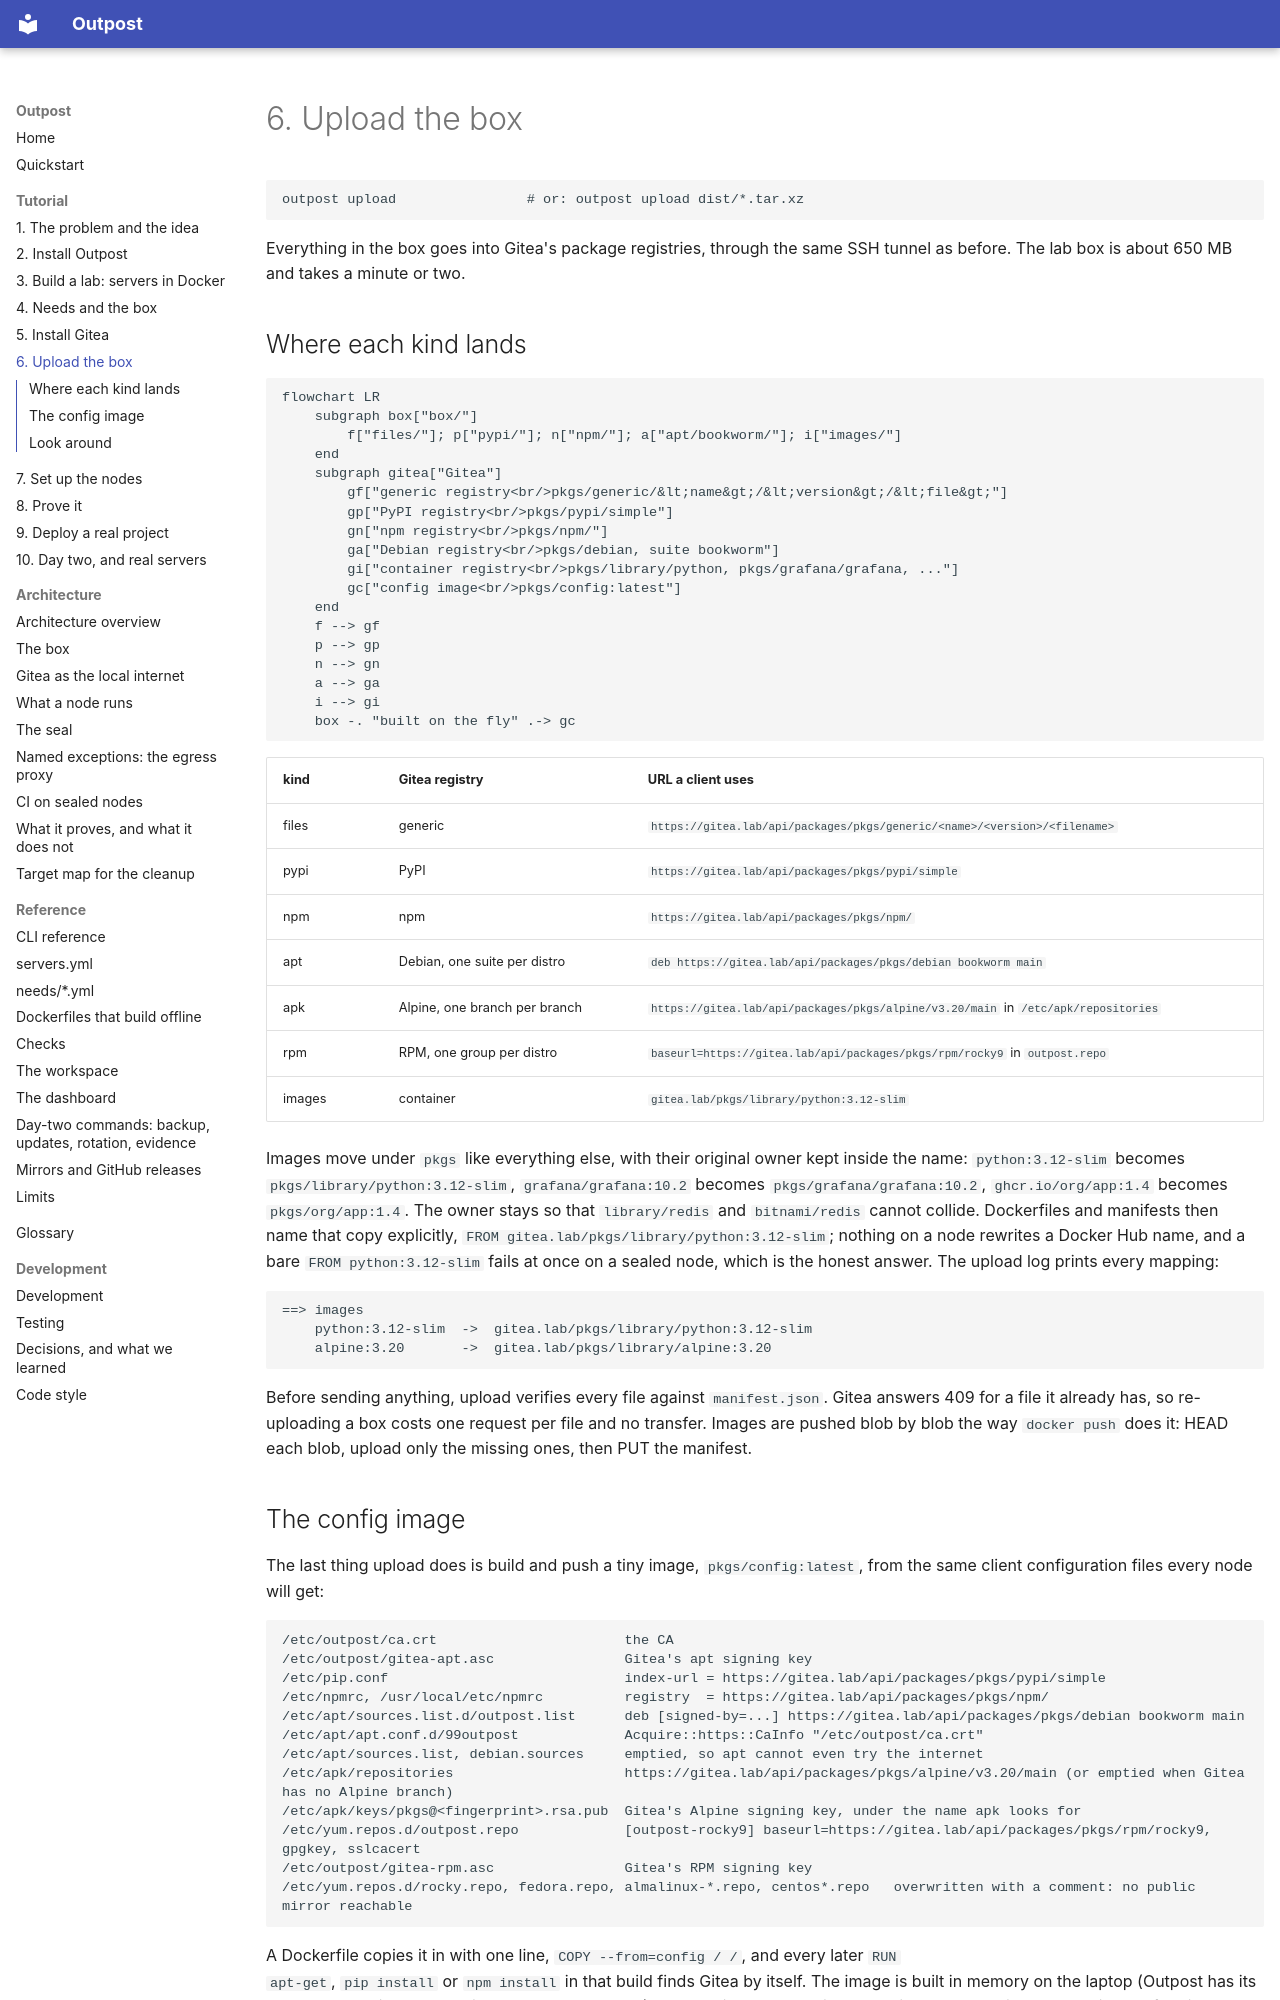

repository: bshadmehr98/outpost · page: tutorial/06-upload/index.html · generator: mkdocs

# 6. Upload the box

```
outpost upload                # or: outpost upload dist/*.tar.xz
```

Everything in the box goes into Gitea's package registries, through the same SSH tunnel as
before. The lab box is about 650 MB and takes a minute or two.

## Where each kind lands

```mermaid
flowchart LR
    subgraph box["box/"]
        f["files/"]; p["pypi/"]; n["npm/"]; a["apt/bookworm/"]; i["images/"]
    end
    subgraph gitea["Gitea"]
        gf["generic registry<br/>pkgs/generic/&lt;name&gt;/&lt;version&gt;/&lt;file&gt;"]
        gp["PyPI registry<br/>pkgs/pypi/simple"]
        gn["npm registry<br/>pkgs/npm/"]
        ga["Debian registry<br/>pkgs/debian, suite bookworm"]
        gi["container registry<br/>pkgs/library/python, pkgs/grafana/grafana, ..."]
        gc["config image<br/>pkgs/config:latest"]
    end
    f --> gf
    p --> gp
    n --> gn
    a --> ga
    i --> gi
    box -. "built on the fly" .-> gc
```

| kind | Gitea registry | URL a client uses |
|---|---|---|
| files | generic | `https://gitea.lab/api/packages/pkgs/generic/<name>/<version>/<filename>` |
| pypi | PyPI | `https://gitea.lab/api/packages/pkgs/pypi/simple` |
| npm | npm | `https://gitea.lab/api/packages/pkgs/npm/` |
| apt | Debian, one suite per distro | `deb https://gitea.lab/api/packages/pkgs/debian bookworm main` |
| apk | Alpine, one branch per branch | `https://gitea.lab/api/packages/pkgs/alpine/v3.20/main` in `/etc/apk/repositories` |
| rpm | RPM, one group per distro | `baseurl=https://gitea.lab/api/packages/pkgs/rpm/rocky9` in `outpost.repo` |
| images | container | `gitea.lab/pkgs/library/python:3.12-slim` |

Images move under `pkgs` like everything else, with their original owner kept inside the
name: `python:3.12-slim` becomes `pkgs/library/python:3.12-slim`, `grafana/grafana:10.2`
becomes `pkgs/grafana/grafana:10.2`, `ghcr.io/org/app:1.4` becomes `pkgs/org/app:1.4`. The
owner stays so that `library/redis` and `bitnami/redis` cannot collide. Dockerfiles and
manifests then name that copy explicitly, `FROM gitea.lab/pkgs/library/python:3.12-slim`;
nothing on a node rewrites a Docker Hub name, and a bare `FROM python:3.12-slim` fails at once
on a sealed node, which is the honest answer. The upload log prints every mapping:

```
==> images
    python:3.12-slim  ->  gitea.lab/pkgs/library/python:3.12-slim
    alpine:3.20       ->  gitea.lab/pkgs/library/alpine:3.20
```

Before sending anything, upload verifies every file against `manifest.json`. Gitea answers
409 for a file it already has, so re-uploading a box costs one request per file and no
transfer. Images are pushed blob by blob the way `docker push` does it: HEAD each blob, upload
only the missing ones, then PUT the manifest.
